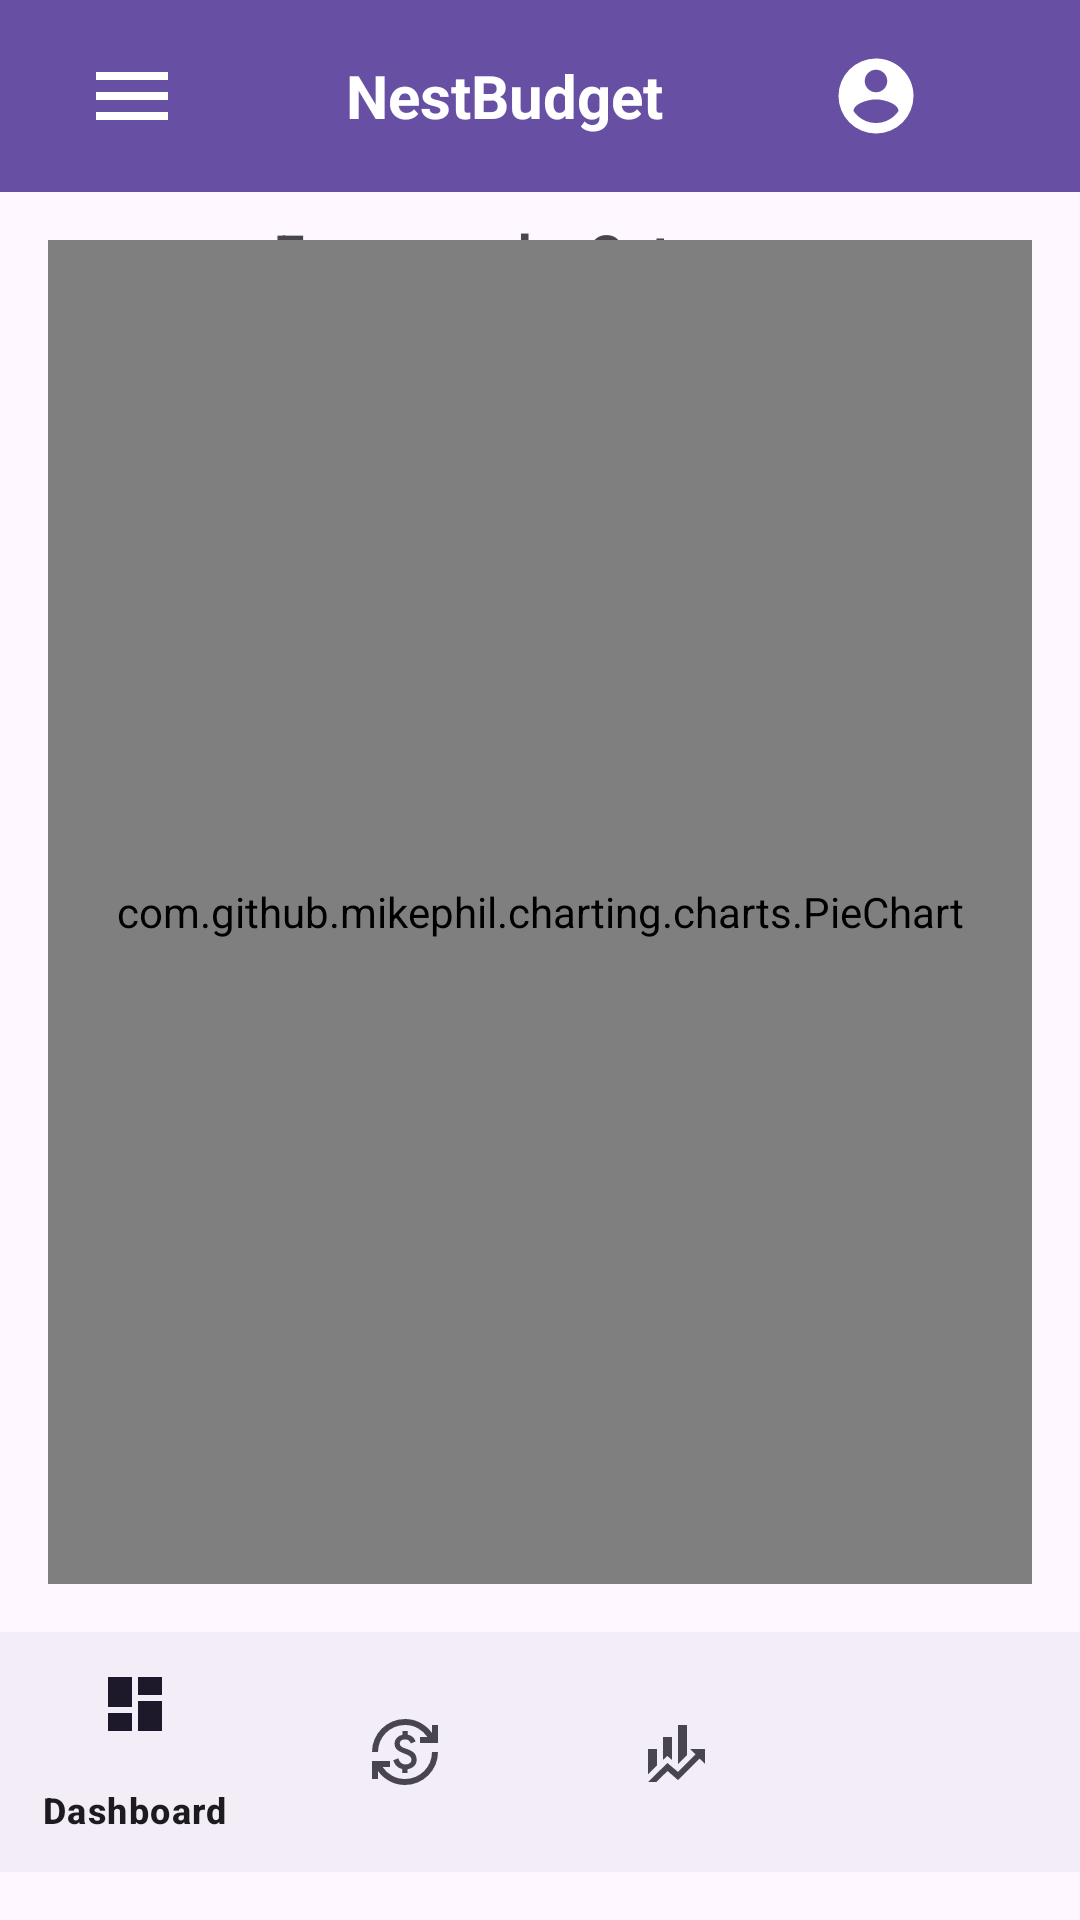

Here is an Android app screen rendered from its layout file. Give the layout XML and the strings, colors and styles it references.
<!-- AndroidManifest.xml: application theme Theme.NestBudget -->
<!-- res/layout/activity_insights.xml -->
<?xml version="1.0" encoding="utf-8"?>
<androidx.constraintlayout.widget.ConstraintLayout
    xmlns:android="http://schemas.android.com/apk/res/android"
    xmlns:app="http://schemas.android.com/apk/res-auto"
    xmlns:tools="http://schemas.android.com/tools"
    android:id="@+id/main"
    android:layout_width="match_parent"
    android:layout_height="match_parent"
    tools:context=".InsightsActivity">

    <androidx.appcompat.widget.Toolbar
        android:id="@+id/toolbar"
        android:layout_width="0dp"
        android:layout_height="wrap_content"
        android:background="?attr/colorPrimary"
        android:theme="@style/ThemeOverlay.AppCompat.Dark.ActionBar"
        app:layout_constraintTop_toTopOf="parent"
        app:layout_constraintStart_toStartOf="parent"
        app:layout_constraintEnd_toEndOf="parent">

        <LinearLayout
            android:layout_width="match_parent"
            android:layout_height="wrap_content"
            android:orientation="horizontal"
            android:gravity="center_vertical"
            android:padding="8dp">

            <ImageView
                android:id="@+id/menu_icon"
                android:layout_width="40dp"
                android:layout_height="40dp"
                android:padding="4dp"
                android:src="@drawable/ic_menu" />

            <TextView
                android:id="@+id/toolbar_title"
                android:layout_width="0dp"
                android:layout_height="wrap_content"
                android:layout_weight="1"
                android:text="NestBudget"
                android:textColor="@android:color/white"
                android:textSize="20sp"
                android:textStyle="bold"
                android:gravity="center" />

            <ImageView
                android:id="@+id/profile_icon"
                android:layout_width="40dp"
                android:layout_height="40dp"
                android:padding="5dp"
                android:src="@drawable/ic_profile" />

            <ImageView
                android:id="@+id/notification_icon"
                android:layout_width="40dp"
                android:layout_height="40dp"
                android:padding="4dp"
                android:src="@drawable/ic_notifications" />
        </LinearLayout>

    </androidx.appcompat.widget.Toolbar>

    <TextView
        android:id="@+id/pieChartTitle"
        android:layout_width="wrap_content"
        android:layout_height="wrap_content"
        android:layout_margin="8dp"
        android:text="Expenses by Category"
        android:textSize="18sp"
        android:textStyle="bold"
        android:gravity="center"
        app:layout_constraintTop_toBottomOf="@id/toolbar"
        app:layout_constraintStart_toStartOf="parent"
        app:layout_constraintEnd_toEndOf="parent" />

    <com.github.mikephil.charting.charts.PieChart
        android:id="@+id/pieChart"
        android:layout_width="0dp"
        android:layout_height="0dp"
        android:layout_margin="16dp"
        app:layout_constraintTop_toBottomOf="@id/toolbar"
        app:layout_constraintStart_toStartOf="parent"
        app:layout_constraintEnd_toEndOf="parent"
        app:layout_constraintBottom_toTopOf="@id/bottom_navigation" />

    <com.google.android.material.bottomnavigation.BottomNavigationView
        android:id="@+id/bottom_navigation"
        android:layout_width="0dp"
        android:layout_height="wrap_content"
        android:layout_marginBottom="16dp"
        app:layout_constraintBottom_toBottomOf="parent"
        app:layout_constraintStart_toStartOf="parent"
        app:layout_constraintEnd_toEndOf="parent"
        app:menu="@menu/bottom_nav_menu" />

</androidx.constraintlayout.widget.ConstraintLayout>
<!-- resources referenced by this layout -->
<resources>
  <!-- drawable ic_menu (drawable) -->
  <vector xmlns:android="http://schemas.android.com/apk/res/android"
      android:width="24dp"
      android:height="24dp"
      android:viewportWidth="960"
      android:viewportHeight="960"
      android:tint="?android:attr/colorControlNormal">
    <path android:fillColor="?android:attr/colorPrimary"
        android:fillType="evenOdd"
        android:pathData="M120,720v-80h720v80L120,720ZM120,520v-80h720v80L120,520ZM120,320v-80h720v80L120,320Z" />
  </vector>
  <!-- drawable ic_profile (drawable) -->
  <vector xmlns:android="http://schemas.android.com/apk/res/android"
      android:height="24dp"
      android:width="24dp"
      android:viewportWidth="24"
      android:viewportHeight="24"
      android:tint="?android:attr/colorControlNormal">
      <path android:fillColor="?android:attr/colorPrimary"
          android:fillType="evenOdd"
          android:pathData="M12,19.2C9.5,19.2 7.29,17.92 6,16C6.03,14 10,12.9 12,12.9C14,12.9 17.97,14 18,16C16.71,17.92 14.5,19.2 12,19.2M12,5A3,3 0 0,1 15,8A3,3 0 0,1 12,11A3,3 0 0,1 9,8A3,3 0 0,1 12,5M12,2A10,10 0 0,0 2,12A10,10 0 0,0 12,22A10,10 0 0,0 22,12C22,6.47 17.5,2 12,2Z" />
  </vector>
  <style name="Theme.NestBudget" parent="Base.Theme.NestBudget" />
  <style name="Base.Theme.NestBudget" parent="Theme.Material3.DayNight.NoActionBar">
          
          
      </style>
</resources>
